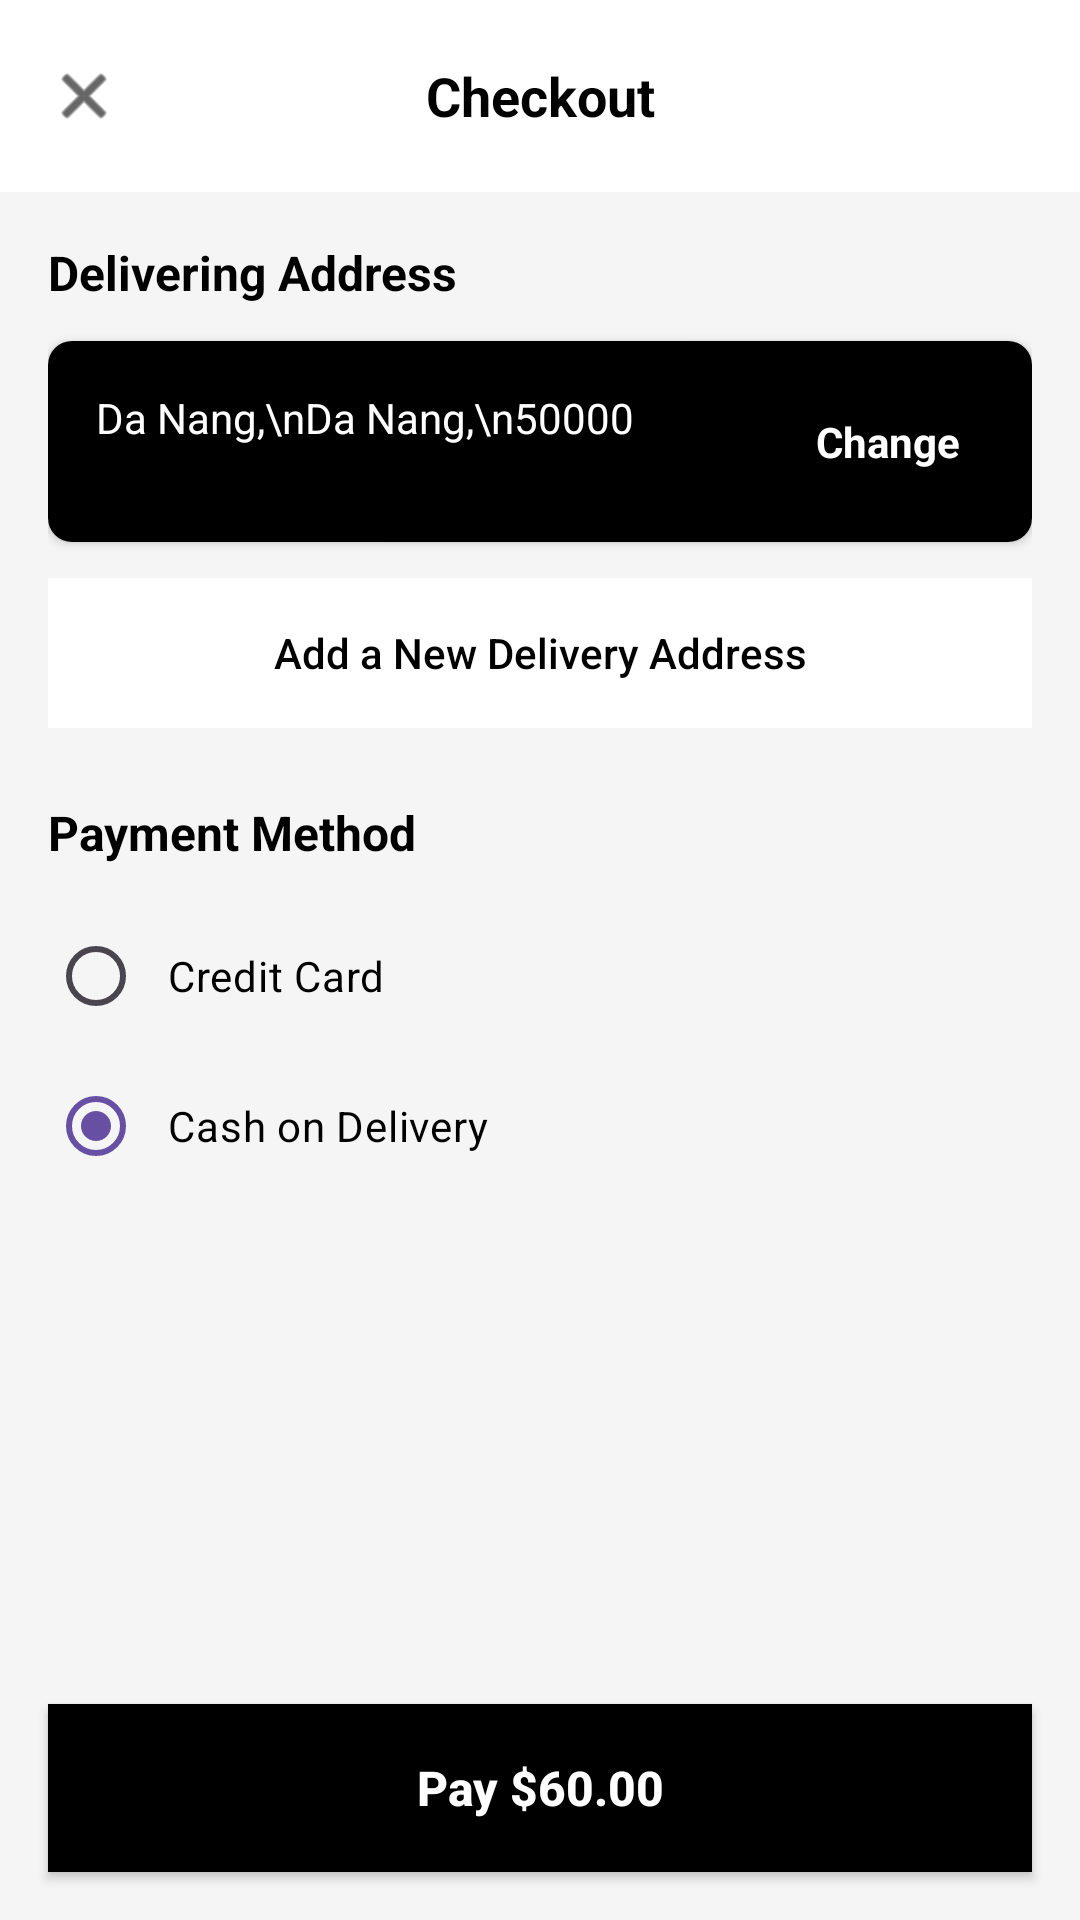

The Android layout XML behind this screen, and the referenced resources:
<!-- AndroidManifest.xml: application theme Theme.BookChainFE -->
<!-- res/layout/activity_checkout.xml -->
<?xml version="1.0" encoding="utf-8"?>
<ScrollView xmlns:android="http://schemas.android.com/apk/res/android"
    xmlns:app="http://schemas.android.com/apk/res-auto"
    android:layout_width="match_parent"
    android:layout_height="match_parent"
    android:background="#F5F5F5"
    android:fillViewport="true">

    <LinearLayout
        android:layout_width="match_parent"
        android:layout_height="wrap_content"
        android:orientation="vertical">

        
        <androidx.appcompat.widget.Toolbar
            android:id="@+id/toolbar"
            android:layout_width="match_parent"
            android:layout_height="?attr/actionBarSize"
            android:background="@android:color/white"
            android:elevation="4dp">

            <ImageView
                android:id="@+id/btn_back"
                android:layout_width="24dp"
                android:layout_height="24dp"
                android:src="@android:drawable/ic_menu_close_clear_cancel"
                android:tint="@android:color/black"
                android:clickable="true"
                android:focusable="true" />

            <TextView
                android:layout_width="wrap_content"
                android:layout_height="wrap_content"
                android:layout_gravity="center"
                android:text="Checkout"
                android:textColor="@android:color/black"
                android:textSize="18sp"
                android:textStyle="bold" />
        </androidx.appcompat.widget.Toolbar>

        
        <LinearLayout
            android:layout_width="match_parent"
            android:layout_height="0dp"
            android:layout_weight="1"
            android:orientation="vertical"
            android:padding="16dp">

            
            <TextView
                android:layout_width="wrap_content"
                android:layout_height="wrap_content"
                android:text="Delivering Address"
                android:textColor="@android:color/black"
                android:textSize="16sp"
                android:textStyle="bold"
                android:layout_marginBottom="12dp" />

            
            <androidx.cardview.widget.CardView
                android:layout_width="match_parent"
                android:layout_height="wrap_content"
                android:layout_marginBottom="12dp"
                app:cardCornerRadius="8dp"
                app:cardElevation="2dp"
                android:background="@android:color/black">

                <RelativeLayout
                    android:layout_width="match_parent"
                    android:layout_height="wrap_content"
                    android:background="@android:color/black"
                    android:padding="16dp">

                    <TextView
                        android:id="@+id/tv_address"
                        android:layout_width="match_parent"
                        android:layout_height="wrap_content"
                        android:layout_alignParentStart="true"
                        android:layout_toStartOf="@+id/btn_change_address"
                        android:text="Da Nang,\nDa Nang,\n50000"
                        android:textColor="@android:color/white"
                        android:textSize="14sp"
                        android:lineSpacingExtra="4dp" />

                    <TextView
                        android:id="@+id/btn_change_address"
                        android:layout_width="wrap_content"
                        android:layout_height="wrap_content"
                        android:layout_alignParentEnd="true"
                        android:layout_centerVertical="true"
                        android:text="Change"
                        android:textColor="@android:color/white"
                        android:textSize="14sp"
                        android:textStyle="bold"
                        android:clickable="true"
                        android:focusable="true"
                        android:padding="8dp" />
                </RelativeLayout>
            </androidx.cardview.widget.CardView>

            
            <Button
                android:id="@+id/btn_add_address"
                android:layout_width="match_parent"
                android:layout_height="50dp"
                android:layout_marginBottom="24dp"
                android:background="@android:color/white"
                android:text="Add a New Delivery Address"
                android:textColor="@android:color/black"
                android:textAllCaps="false"
                android:textSize="14sp"
                style="?android:attr/borderlessButtonStyle" />

            
            <TextView
                android:layout_width="wrap_content"
                android:layout_height="wrap_content"
                android:text="Payment Method"
                android:textColor="@android:color/black"
                android:textSize="16sp"
                android:textStyle="bold"
                android:layout_marginBottom="12dp" />

            
            <RadioGroup
                android:id="@+id/rg_payment_method"
                android:layout_width="match_parent"
                android:layout_height="wrap_content"
                android:layout_marginBottom="24dp">

                <RadioButton
                    android:id="@+id/rb_credit_card"
                    android:layout_width="match_parent"
                    android:layout_height="50dp"
                    android:text="Credit Card"
                    android:textColor="@android:color/black"
                    android:textSize="14sp"
                    android:paddingStart="8dp"
                    android:paddingEnd="8dp" />

                <RadioButton
                    android:id="@+id/rb_cash_on_delivery"
                    android:layout_width="match_parent"
                    android:layout_height="50dp"
                    android:text="Cash on Delivery"
                    android:textColor="@android:color/black"
                    android:textSize="14sp"
                    android:paddingStart="8dp"
                    android:paddingEnd="8dp"
                    android:checked="true" />
            </RadioGroup>

        </LinearLayout>

        
        <Button
            android:id="@+id/btn_pay"
            android:layout_width="match_parent"
            android:layout_height="56dp"
            android:layout_margin="16dp"
            android:background="@android:color/black"
            android:text="Pay $60.00"
            android:textColor="@android:color/white"
            android:textAllCaps="false"
            android:textSize="16sp"
            android:textStyle="bold" />

    </LinearLayout>

</ScrollView>
<!-- resources referenced by this layout -->
<resources>
  <style name="Theme.BookChainFE" parent="Base.Theme.BookChainFE" />
  <style name="Base.Theme.BookChainFE" parent="Theme.Material3.DayNight.NoActionBar">
          
          
      </style>
</resources>
